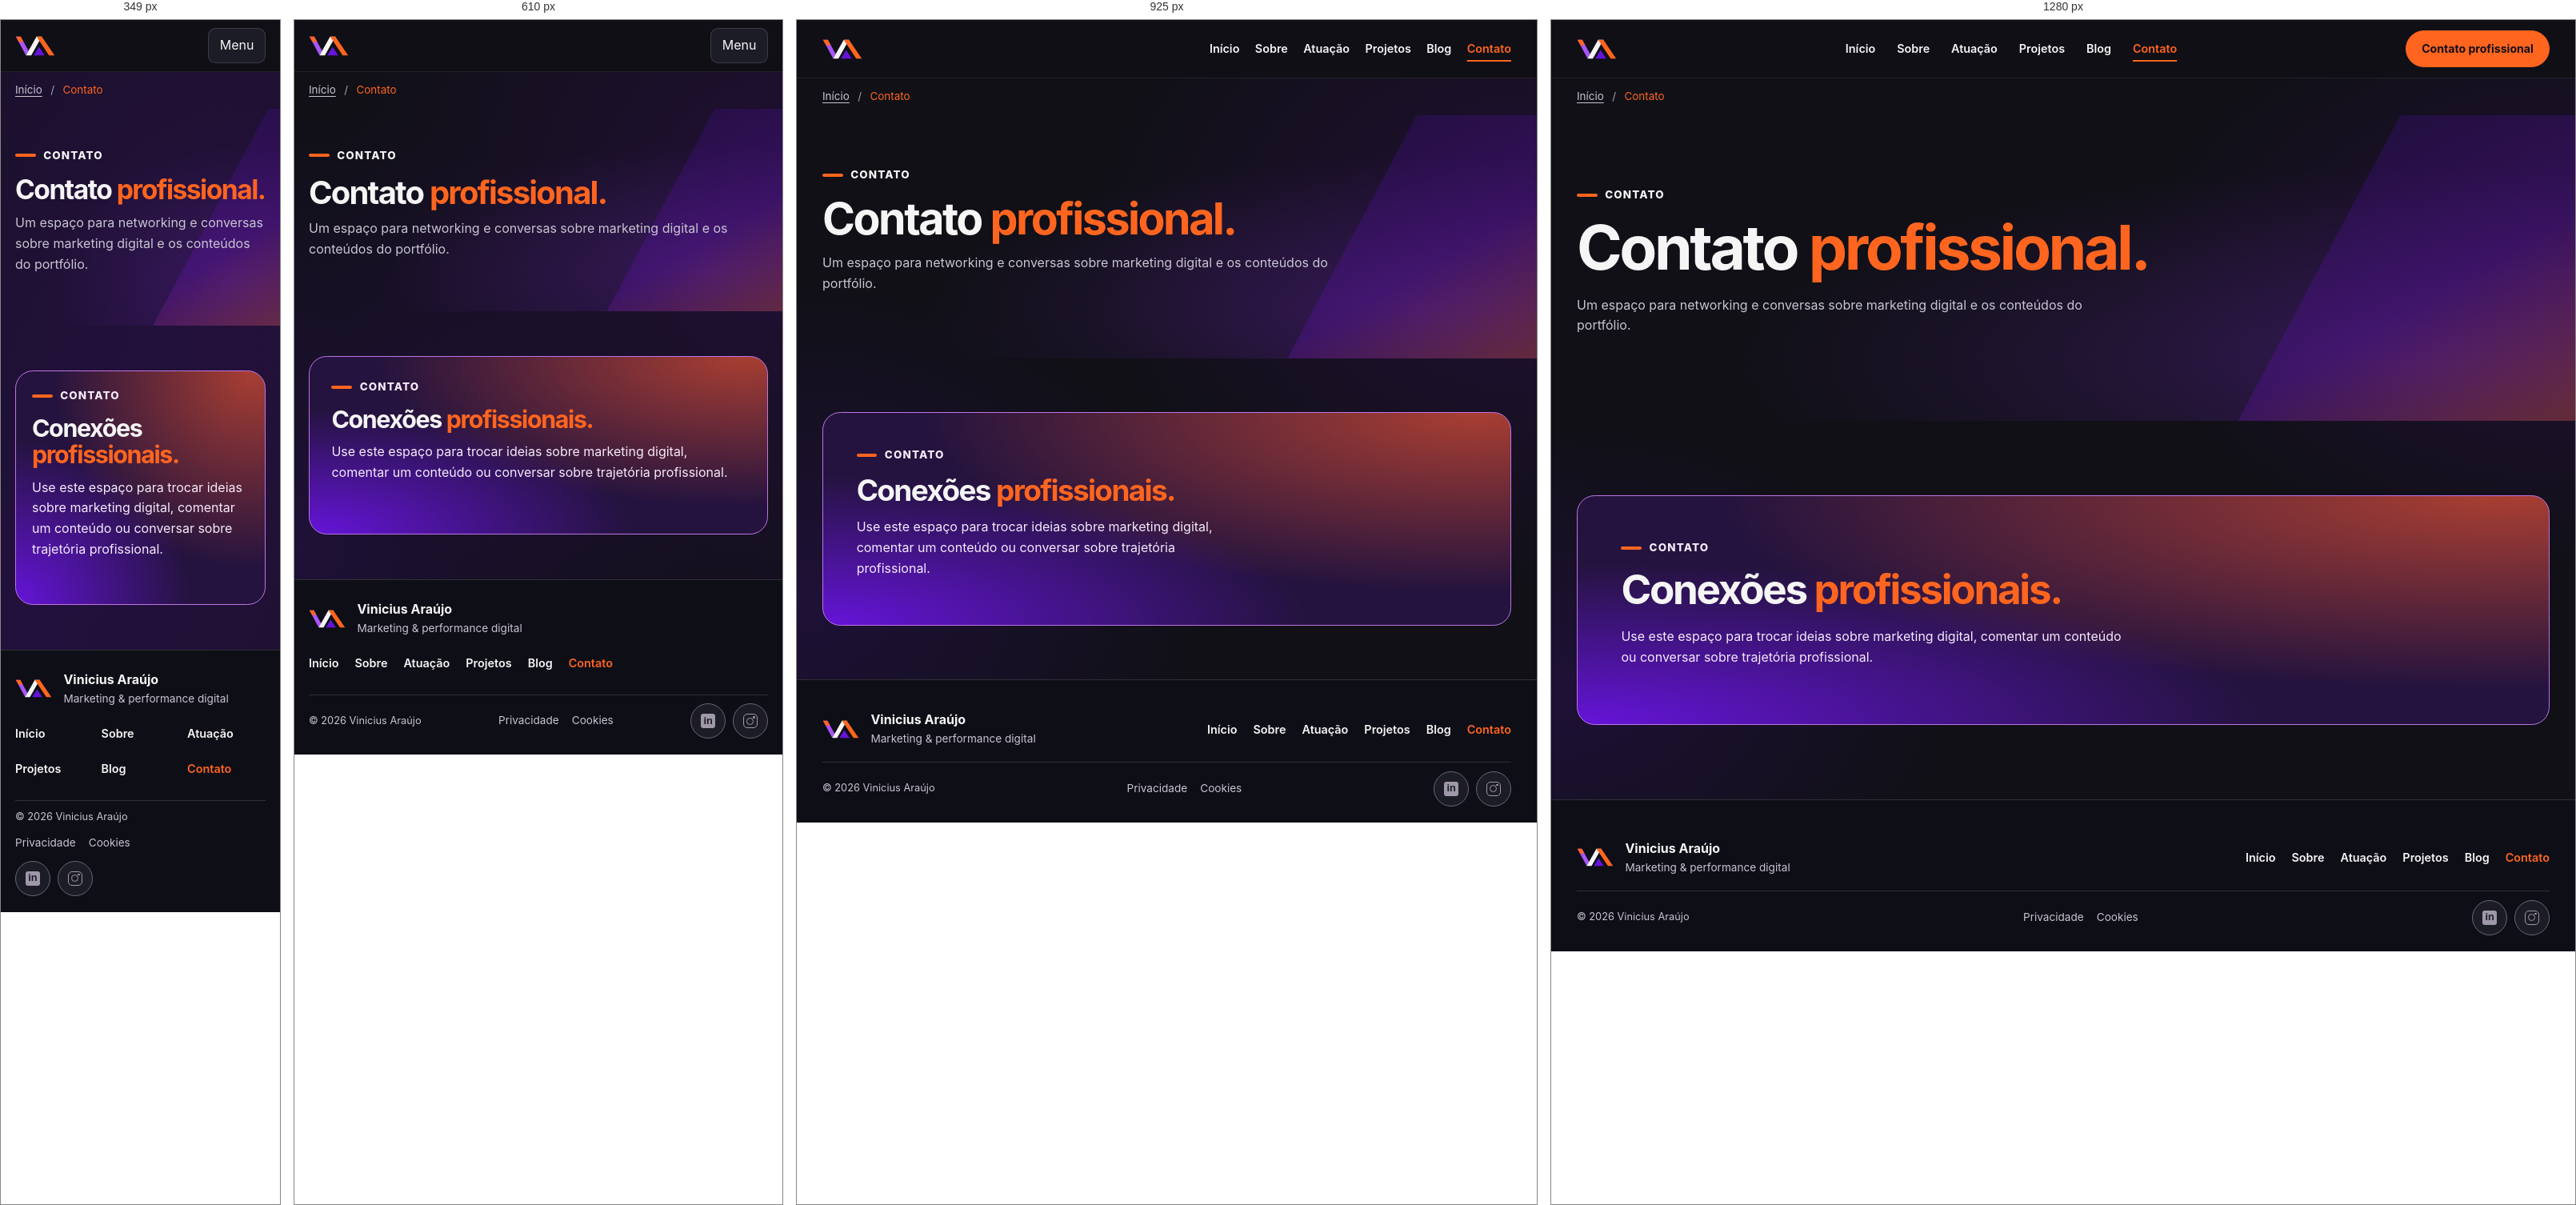
Rendered at 349 px, 610 px, 925 px and 1280 px, left to right.

<!-- file: index.html -->
<!doctype html>
<html lang="pt-BR"><head><meta charset="utf-8"><meta name="viewport" content="width=device-width,initial-scale=1"><meta name="theme-color" content="#101016"><title>Contato | Vinicius Araújo</title><meta name="description" content="Canal para conexões profissionais e mensagens sobre o portfólio de Vinicius Araújo."><link rel="canonical" href="https://vinaraujo78-maker.github.io/contato/"><meta property="og:url" content="https://vinaraujo78-maker.github.io/contato/"><meta property="og:image" content="https://vinaraujo78-maker.github.io/assets/img/retrato-hero-blazer.jpg">
<meta property="og:title" content="Contato | Vinicius Araújo"><meta property="og:description" content="Canal para conexões profissionais e mensagens sobre o portfólio de Vinicius Araújo."><meta property="og:type" content="website"><meta property="og:locale" content="pt_BR">
<link rel="icon" href="/assets/img/favicon.svg" type="image/svg+xml"><link rel="stylesheet" href="/assets/css/site.css"><script defer src="/assets/js/config.js"></script><script defer src="/assets/js/site.js"></script></head>
<body><a class="skip" href="#main">Pular para o conteúdo</a><header class="top"><div class="wrap navrow"><a href="/" class="brand" aria-label="Vinicius Araújo, início"><img src="/assets/img/logo-va.svg" alt="" fetchpriority="high" decoding="async"></a><button class="menu" type="button" aria-expanded="false" aria-controls="site-nav">Menu</button><nav id="site-nav" aria-label="Navegação principal"><a href="/" >Início</a><a href="/sobre/" >Sobre</a><a href="/servicos/" >Atuação</a><a href="/portfolio/" >Projetos</a><a href="/conteudos/" >Blog</a><a href="/contato/" aria-current="page">Contato</a></nav><a class="button nav-cta" href="/contato/">Contato profissional</a></div></header>
<main id="main"><nav class="wrap crumbs" aria-label="Caminho da página"><a href="/">Início</a><span aria-current="page">Contato</span></nav><section class="page-hero"><div class="wrap"><p class="label">Contato</p><h1>Contato <em>profissional.</em></h1><p>Um espaço para networking e conversas sobre marketing digital e os conteúdos do portfólio.</p></div></section><section id="contato" class="section "><div class="wrap"><div class="contact-panel contact-direct"><div><p class="label">Contato</p><h2>Conexões <em>profissionais.</em></h2><p>Use este espaço para trocar ideias sobre marketing digital, comentar um conteúdo ou conversar sobre trajetória profissional.</p></div><nav class="contact-direct-links" data-channels aria-label="Canais de contato"></nav></div></div></section></main>
<footer class="footer">
  <div class="wrap">
    <div class="footer-main">
      <div class="footer-brand"><a href="/" class="brand" aria-label="Vinicius Araújo, início"><img src="/assets/img/logo-va.svg" alt="" fetchpriority="high" decoding="async"></a><div><strong>Vinicius Araújo</strong><p>Marketing &amp; performance digital</p></div></div>
      <nav aria-label="Navegação do rodapé"><a href="/" >Início</a><a href="/sobre/" >Sobre</a><a href="/servicos/" >Atuação</a><a href="/portfolio/" >Projetos</a><a href="/conteudos/" >Blog</a><a href="/contato/" aria-current="page">Contato</a></nav>
    </div>
    <div class="footer-bottom">
      <small>© 2026 Vinicius Araújo</small>
      <nav aria-label="Informações legais"><a href="/privacidade/">Privacidade</a><a href="/cookies/">Cookies</a></nav>
      <div class="footer-social" role="group" aria-label="Redes sociais">
        <span class="social-button" data-footer-social="linkedin" role="img" aria-label="LinkedIn" aria-disabled="true"><span class="social-linkedin" aria-hidden="true"></span></span>
        <span class="social-button" data-footer-social="instagram" role="img" aria-label="Instagram, link indisponível" aria-disabled="true"><span class="social-instagram" aria-hidden="true"></span></span>
      </div>
    </div>
  </div>
</footer></body></html>

/* @media block from site.css */
@media(max-width:760px){.opening::after{inset:42% -12% 5% 0;opacity:.82}}

/* @media block from site.css */
@media(max-width:760px){.contact-panel.contact-direct{grid-template-columns:minmax(0,1fr)}}

/* @media block from site.css */
@media(max-width:850px){.footer-main{align-items:flex-start;flex-direction:column;gap:.6rem}}

/* @media block from site.css */
@media(max-width:460px){
  .footer-main nav{display:grid;grid-template-columns:repeat(3,minmax(0,1fr));width:100%;gap:0 .6rem}
  .footer-bottom{align-items:flex-start;flex-direction:column;gap:0}
  body:has(.floating) .footer>.wrap{padding-right:0}
  body:has(.floating) .footer-bottom{padding-right:4.25rem}
}

/* @media block from site.css */
@media(max-width:1000px){.steps,.four{grid-template-columns:repeat(2,minmax(0,1fr))}.nav-cta{display:none}.carousel-track{grid-auto-columns:calc((100% - 1rem)/2)}}

/* @media block from site.css */
@media(max-width:760px){
.wrap{width:calc(100% - 36px)}
.navrow{min-height:64px;flex-wrap:wrap}
.menu{display:block;min-height:44px;border:1px solid var(--line);border-radius:.6rem;background:var(--panel);color:var(--ink);padding:.35rem .85rem}
#site-nav{display:none;flex-basis:100%;padding:0 0 1rem}
#site-nav.open{display:grid;grid-template-columns:repeat(2,1fr);gap:.25rem .8rem}
#site-nav a{padding:.5rem}
.hero-grid,.split,.section-head,.contact-panel{grid-template-columns:1fr;gap:1.25rem}
.hero .hero-grid{grid-template-columns:minmax(0,1fr);gap:.8rem}
.hero-copy{padding:2.5rem 0 0}
.hero h1{font-size:clamp(2.35rem,8.7vw,3.75rem)}
.hero-art{width:min(100%,550px);padding-top:.3rem;margin-inline:auto}
.proof,.four{grid-template-columns:repeat(2,minmax(0,1fr))}
.proof>div{justify-content:flex-start}
.proof>div:nth-child(3){border-left:0}
.proof{row-gap:1rem}
.traits,.three{grid-template-columns:1fr}
.section-head>p{margin-top:0}
}

/* @media block from site.css */
@media(max-width:460px){.two,.form-grid{grid-template-columns:1fr}.proof>div{gap:.5rem;padding-inline:.4rem}.carousel-track{grid-auto-columns:78%}.proof svg{width:1.5rem;height:1.5rem}.proof>div{font-size:.78rem}.card{padding:.9rem}.media{padding:0}}

/* @media block from site.css */
@media(max-width:350px){.hero h1,.page-hero h1{font-size:2.1rem}.steps h3{flex-wrap:wrap}.proof svg{width:1.2rem;height:1.2rem}}

/* @media block from site.css */
@media(max-width:440px){.portfolio-spotlight{flex-direction:column}}